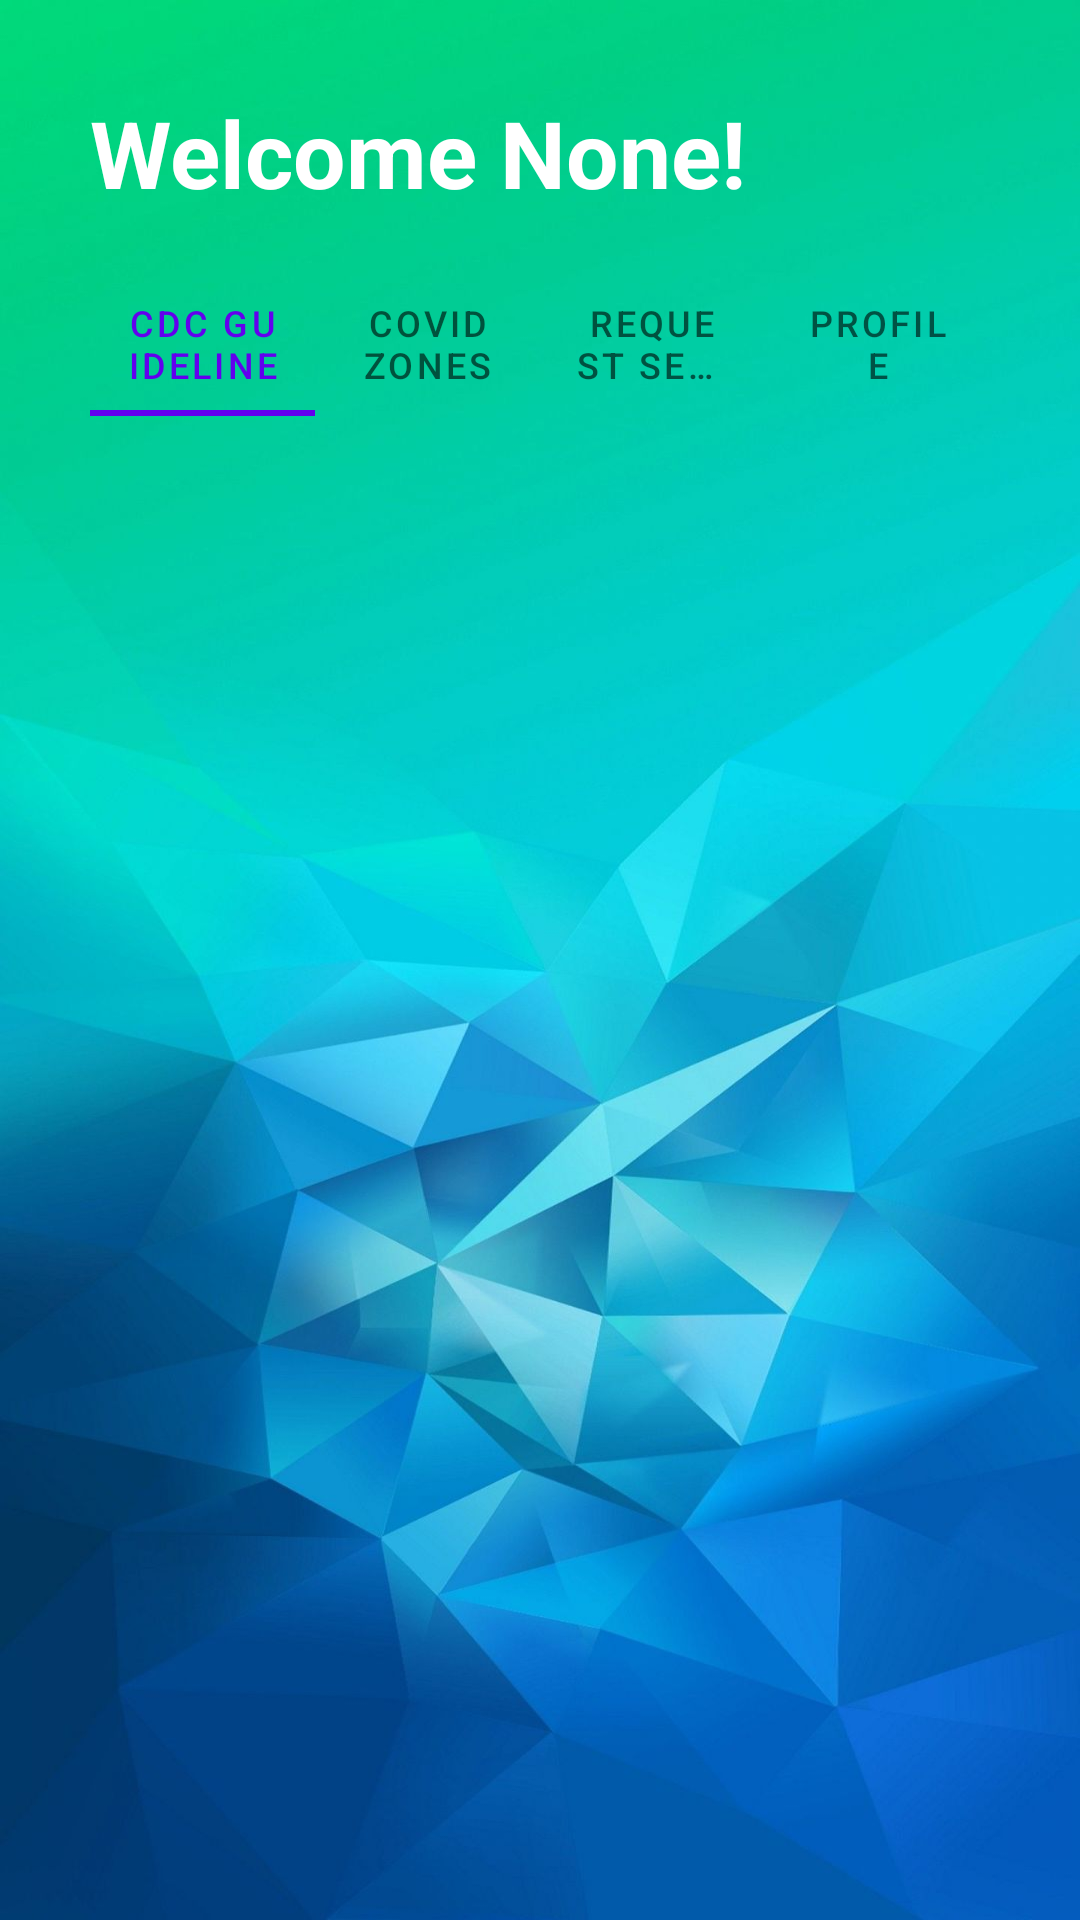

Reconstruct the res/layout file that produces this screen, plus the resources it refers to.
<!-- AndroidManifest.xml: application theme Theme.CovidCare.NoActionBar -->
<!-- res/layout/activity_home.xml -->
<?xml version="1.0" encoding="utf-8"?>
<RelativeLayout xmlns:android="http://schemas.android.com/apk/res/android"
    xmlns:app="http://schemas.android.com/apk/res-auto"
    xmlns:tools="http://schemas.android.com/tools"
    android:layout_width="match_parent"
    android:layout_height="match_parent"
    android:padding="30dp"
    android:background="@drawable/bg"
    tools:context=".HomeActivity">

    <EditText
        android:id="@+id/homeEmail"
        android:layout_width="match_parent"
        android:layout_height="wrap_content"
        android:text="Welcome None!"
        android:textColor="#FFFFFF"
        android:textSize="15pt"
        android:textStyle="bold"
        android:background="@null"/>

    <TextView
        android:id="@+id/none1"
        android:layout_width="match_parent"
        android:layout_height="wrap_content"
        android:layout_below="@+id/homeEmail"
        android:background="@null"/>

    <com.google.android.material.tabs.TabLayout
        android:id="@+id/homeTabLayout"
        android:layout_width="match_parent"
        android:layout_height="wrap_content"
        android:background="@null"
        android:layout_below="@+id/none1">

        <com.google.android.material.tabs.TabItem
            android:layout_width="wrap_content"
            android:layout_height="wrap_content"
            android:text="CDC Guideline"/>

        <com.google.android.material.tabs.TabItem
            android:layout_width="wrap_content"
            android:layout_height="wrap_content"
            android:text="Covid Zones"/>

        <com.google.android.material.tabs.TabItem
            android:layout_width="wrap_content"
            android:layout_height="wrap_content"
            android:text="Request Services"/>

        <com.google.android.material.tabs.TabItem
            android:layout_width="wrap_content"
            android:layout_height="wrap_content"
            android:text="Profile"/>

    </com.google.android.material.tabs.TabLayout>

    <TextView
        android:id="@+id/none2"
        android:layout_width="match_parent"
        android:layout_height="wrap_content"
        android:layout_below="@+id/homeTabLayout"
        android:textSize="5dp"
        android:background="@null"/>

    <androidx.viewpager.widget.ViewPager
        android:id="@+id/homeViewPager"
        android:layout_width="match_parent"
        android:layout_height="wrap_content"
        android:layout_below="@+id/none2">


    </androidx.viewpager.widget.ViewPager>

</RelativeLayout>
<!-- resources referenced by this layout -->
<resources>
  <!-- drawable bg: jpg bitmap (drawable, 90056 bytes) -->
  <style name="Theme.CovidCare.NoActionBar">
          <item name="windowActionBar">false</item>
          <item name="windowNoTitle">true</item>
      </style>
</resources>
